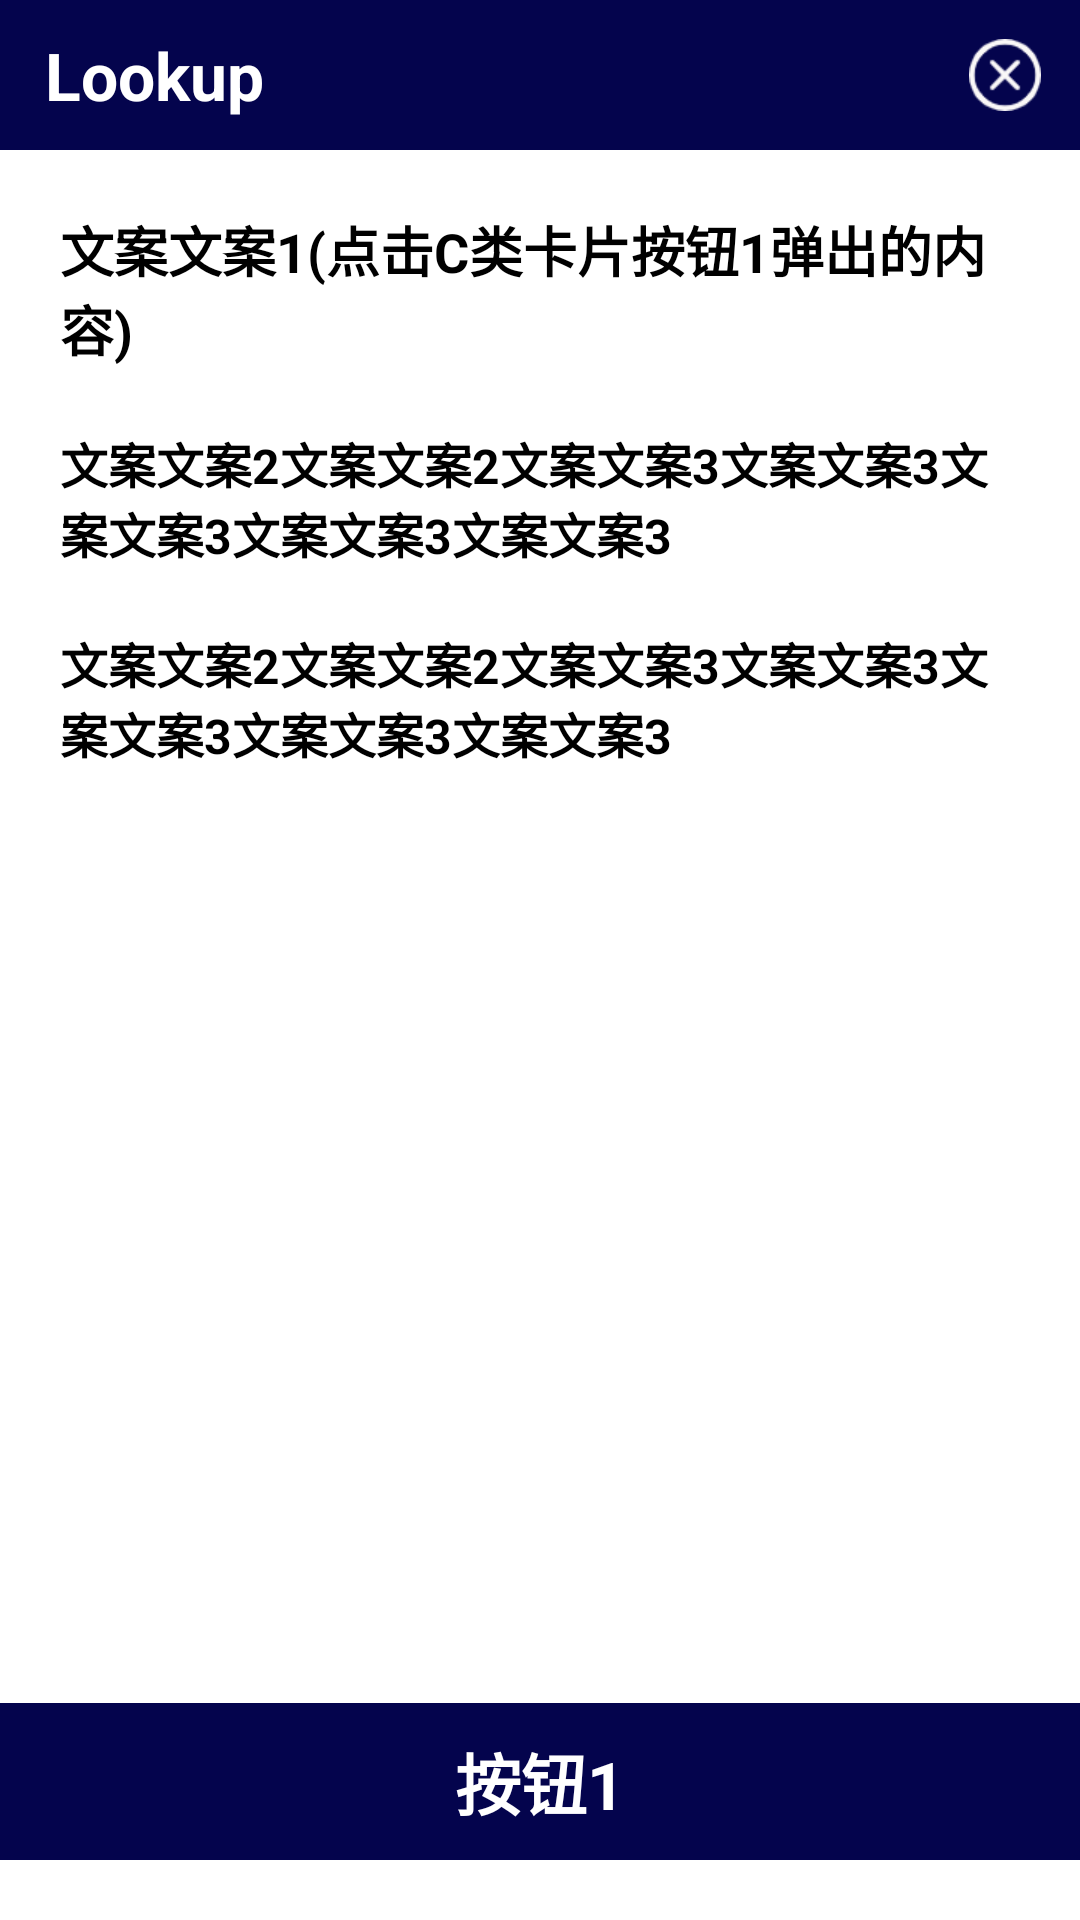

Reconstruct the res/layout file that produces this screen, plus the resources it refers to.
<!-- AndroidManifest.xml: application theme AppTheme -->
<!-- res/layout/dialog_one.xml -->
<?xml version="1.0" encoding="utf-8"?>
<RelativeLayout xmlns:android="http://schemas.android.com/apk/res/android"
    xmlns:app="http://schemas.android.com/apk/res-auto"
    android:layout_width="wrap_content"
    android:layout_height="wrap_content">

    <RelativeLayout
        android:id="@+id/topLayout"
        android:layout_width="match_parent"
        android:layout_height="50dp"
        android:background="@color/main_bg">

        <ImageView
            android:id="@+id/close"
            android:layout_width="50dp"
            android:layout_height="50dp"
            android:layout_alignParentEnd="true"
            android:padding="13dp"
            android:scaleType="centerInside"
            android:src="@drawable/close" />

        <TextView
            android:id="@+id/title"
            android:layout_width="wrap_content"
            android:layout_height="wrap_content"
            android:layout_centerVertical="true"
            android:layout_marginLeft="15dp"
            android:singleLine="true"
            android:text="@string/app_name"
            android:textAlignment="viewStart"
            android:textColor="@color/white"
            android:textSize="22sp"
            android:textStyle="bold" />
    </RelativeLayout>

    <LinearLayout
        android:layout_width="match_parent"
        android:layout_height="match_parent"
        android:layout_below="@+id/topLayout"
        android:orientation="vertical"
        android:padding="20dp">

        <TextView
            android:textAlignment="viewStart"
            android:id="@+id/txt_one"
            android:layout_width="wrap_content"
            android:layout_height="wrap_content"
            android:text="文案文案1(点击C类卡片按钮1弹出的内容)"
            android:textColor="@color/black"
            android:textSize="18sp"
            android:textStyle="bold" />

        <TextView
            android:textAlignment="viewStart"
            android:id="@+id/txt_two"
            android:layout_width="wrap_content"
            android:layout_height="wrap_content"
            android:layout_centerInParent="true"
            android:layout_marginTop="20dp"
            android:text="文案文案2文案文案2文案文案3文案文案3文案文案3文案文案3文案文案3"
            android:textColor="@color/black"
            android:textSize="16sp"
            android:textStyle="bold" />

        <TextView
            android:textAlignment="viewStart"
            android:id="@+id/txt_three"
            android:layout_width="wrap_content"
            android:layout_height="wrap_content"
            android:layout_marginTop="20dp"
            android:text="文案文案2文案文案2文案文案3文案文案3文案文案3文案文案3文案文案3"
            android:textColor="@color/black"
            android:textSize="16sp"
            android:textStyle="bold" />
    </LinearLayout>


    <TextView
        android:id="@+id/confirm_button"
        android:layout_width="match_parent"
        android:layout_height="wrap_content"
        android:layout_alignParentBottom="true"
        android:layout_marginBottom="20dp"
        android:background="@color/main_bg"
        android:gravity="center"
        android:padding="10dp"
        android:text="按钮1"
        android:textColor="@color/white"
        android:textSize="22sp"
        android:textStyle="bold" />

</RelativeLayout>
<!-- resources referenced by this layout -->
<resources>
  <color name="black">#FF000000</color>
  <color name="main_bg">#04044D</color>
  <color name="white">#FFFFFFFF</color>
  <!-- drawable close: png bitmap (drawable, 1789 bytes) -->
  <string name="app_name">Lookup</string>
  <style name="AppTheme" parent="Theme.MaterialComponents.Light.DarkActionBar">
          <item name="android:navigationBarColor">@android:color/transparent</item>
          <item name="windowNoTitle">true</item>
      </style>
</resources>
